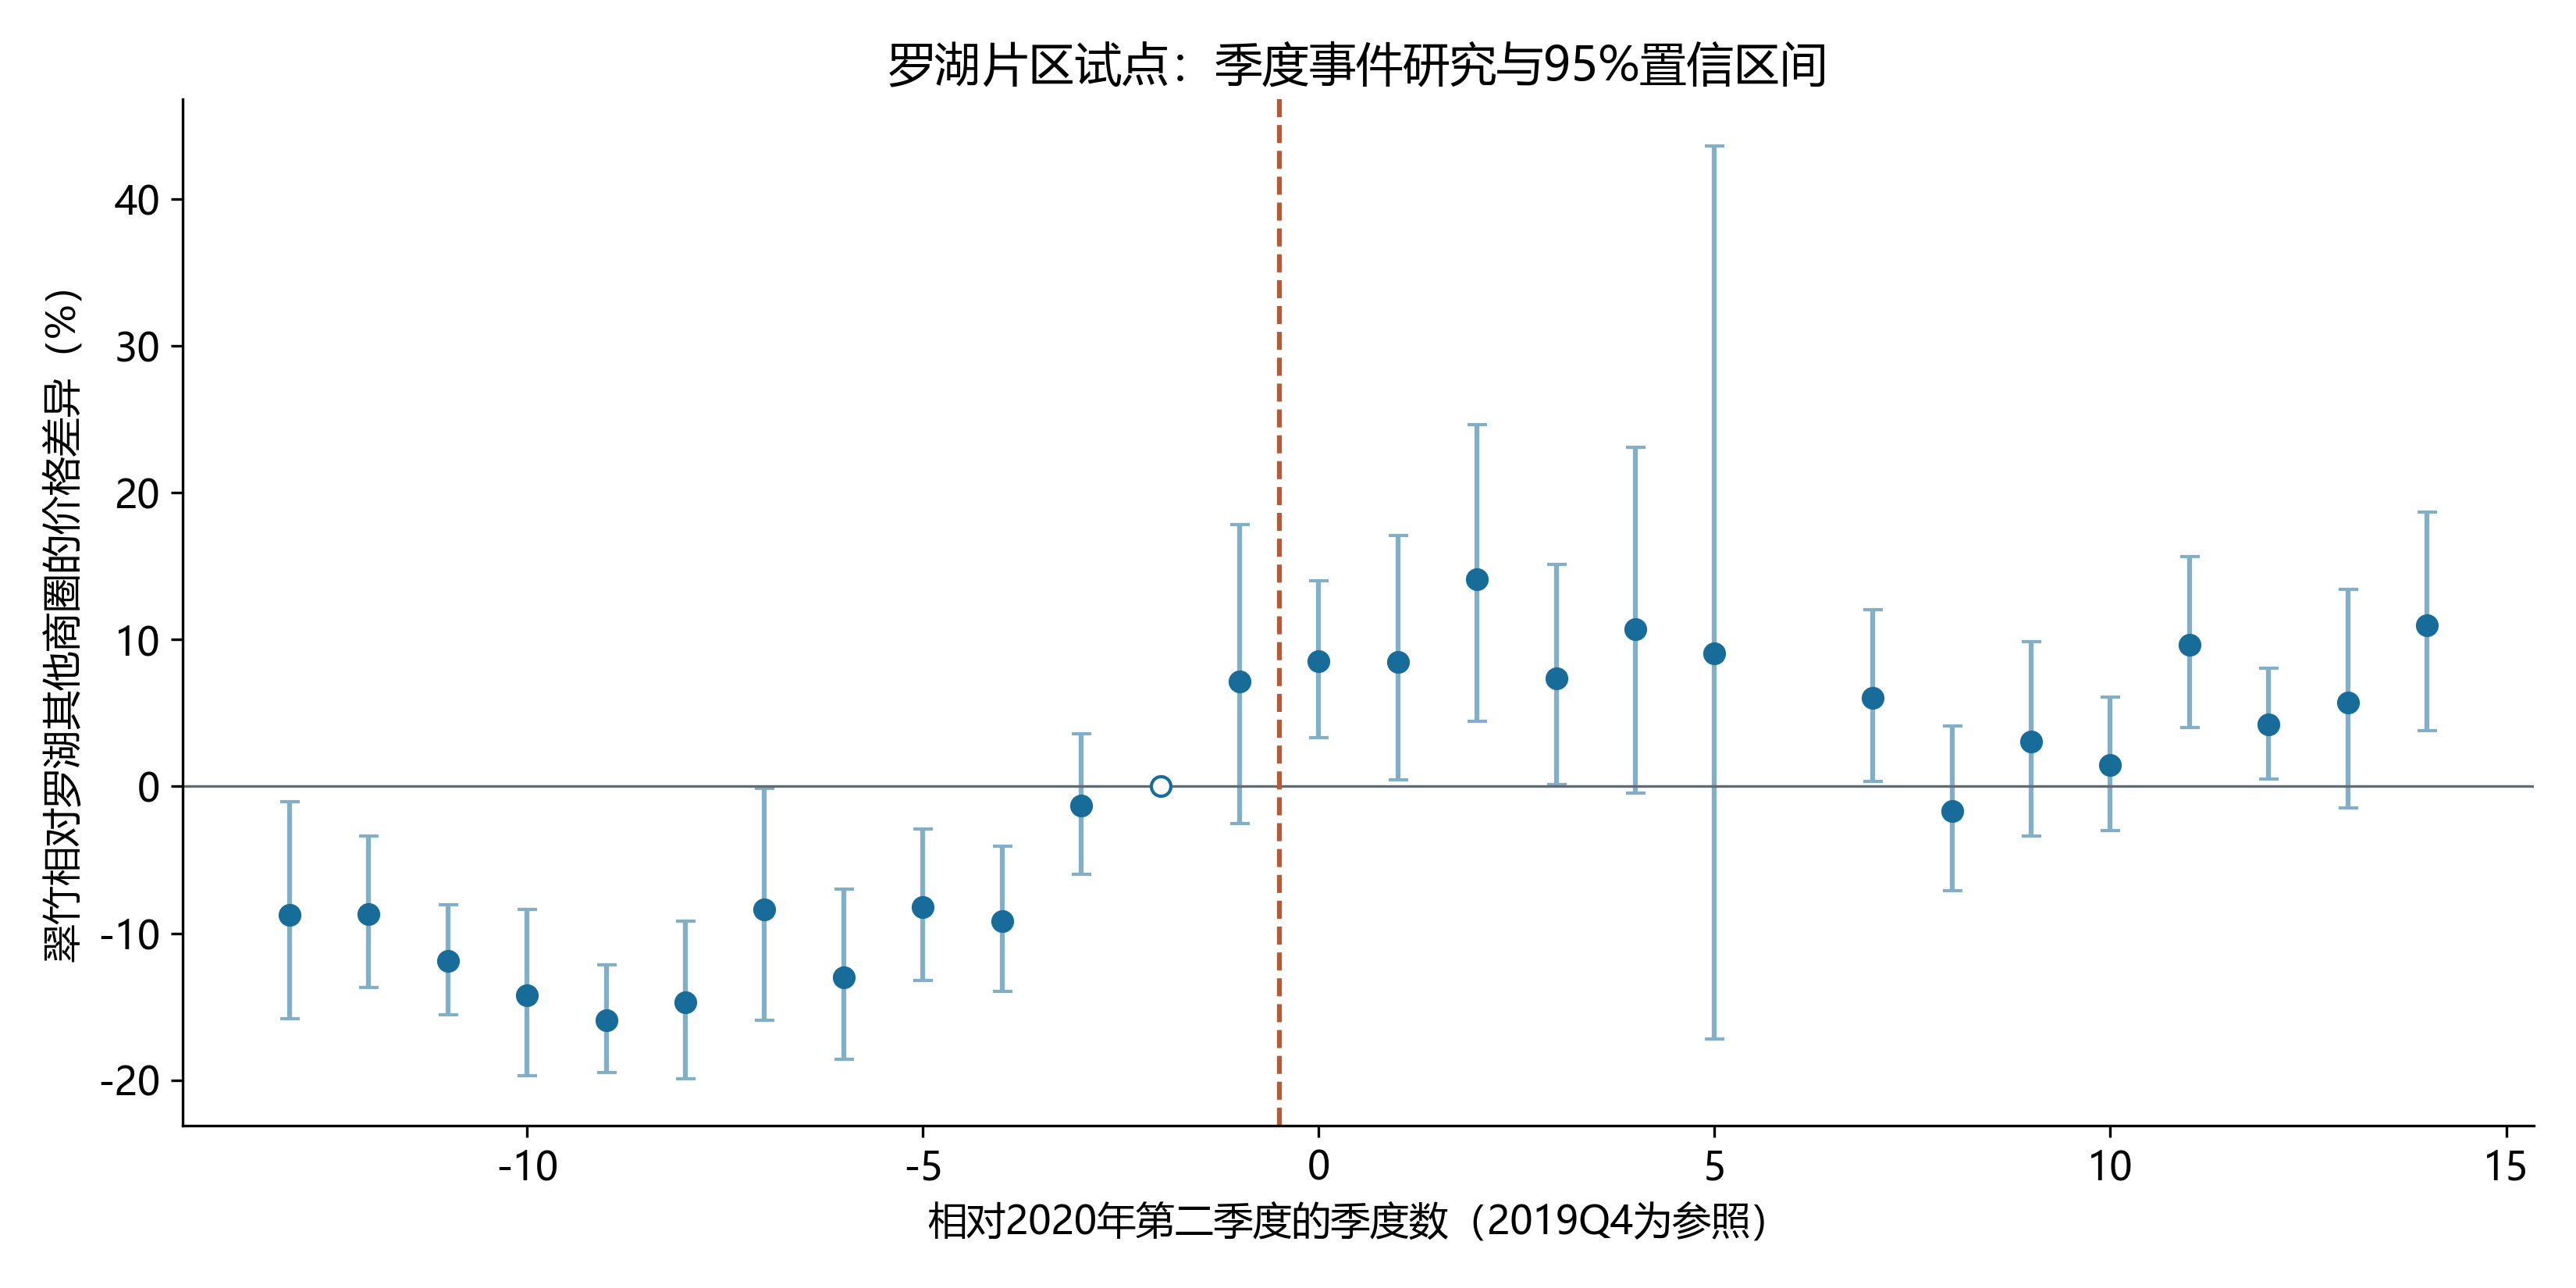

Source data for this figure (header and first rows):
term, beta, se, p, ci_low, ci_high, percent, percent_low, percent_high, k
event_m13, -0.09151, 0.04118, 0.02663, -0.1724, -0.01064, -8.745, -15.83, -1.059, -13
event_m12, -0.0908, 0.02885, 0.001731, -0.1475, -0.03413, -8.68, -13.71, -3.356, -12
event_m11, -0.1265, 0.02157, 7.354349622472769e-09, -0.1689, -0.08416, -11.88, -15.54, -8.071, -11
event_m10, -0.1536, 0.03364, 6.013052756038951e-06, -0.2197, -0.08755, -14.24, -19.72, -8.383, -10
event_m9, -0.1733, 0.02232, 3.489830391902652e-14, -0.2171, -0.1295, -15.91, -19.52, -12.14, -9
event_m8, -0.1594, 0.03208, 8.813982787114638e-07, -0.2224, -0.09637, -14.73, -19.94, -9.187, -8
event_m7, -0.0876, 0.04379, 0.04591, -0.1736, -0.001598, -8.387, -15.94, -0.1597, -7
event_m6, -0.139, 0.03398, 4.8667291691287145e-05, -0.2058, -0.07229, -12.98, -18.6, -6.974, -6
event_m5, -0.0855, 0.02865, 0.002954, -0.1418, -0.02924, -8.195, -13.22, -2.882, -5
event_m4, -0.0962, 0.02773, 0.0005577, -0.1506, -0.04175, -9.172, -13.99, -4.089, -4
event_m3, -0.01311, 0.02475, 0.5965, -0.06172, 0.0355, -1.303, -5.985, 3.613, -3
event_m1, 0.06929, 0.04838, 0.1527, -0.02573, 0.1643, 7.174, -2.541, 17.86, -1
event_p0, 0.0821, 0.02506, 0.001112, 0.03289, 0.1313, 8.557, 3.343, 14.03, 0
event_p1, 0.08118, 0.03895, 0.03753, 0.004697, 0.1577, 8.457, 0.4708, 17.08, 1
event_p2, 0.1319, 0.0451, 0.003572, 0.04335, 0.2205, 14.1, 4.43, 24.67, 2
event_p3, 0.07108, 0.03554, 0.04596, 0.001278, 0.1409, 7.366, 0.1279, 15.13, 3
event_p4, 0.1016, 0.05405, 0.06075, -0.004597, 0.2077, 10.69, -0.4587, 23.09, 4
event_p5, 0.08684, 0.1402, 0.5359, -0.1885, 0.3622, 9.072, -17.18, 43.65, 5
event_p7, 0.05854, 0.02803, 0.03718, 0.003489, 0.1136, 6.029, 0.3495, 12.03, 7
event_p8, -0.01671, 0.02898, 0.5644, -0.07363, 0.0402, -1.657, -7.098, 4.102, 8
event_p9, 0.03, 0.03273, 0.3597, -0.03428, 0.09428, 3.045, -3.37, 9.887, 9
event_p10, 0.01427, 0.02285, 0.5325, -0.0306, 0.05913, 1.437, -3.013, 6.092, 10
event_p11, 0.09234, 0.02711, 0.0007013, 0.0391, 0.1456, 9.673, 3.988, 15.67, 11
event_p12, 0.04142, 0.01848, 0.02535, 0.00513, 0.07771, 4.229, 0.5143, 8.081, 12
event_p13, 0.05554, 0.0358, 0.1214, -0.01478, 0.1258, 5.711, -1.467, 13.41, 13
event_p14, 0.1043, 0.03421, 0.002404, 0.03708, 0.1714, 10.99, 3.778, 18.7, 14
